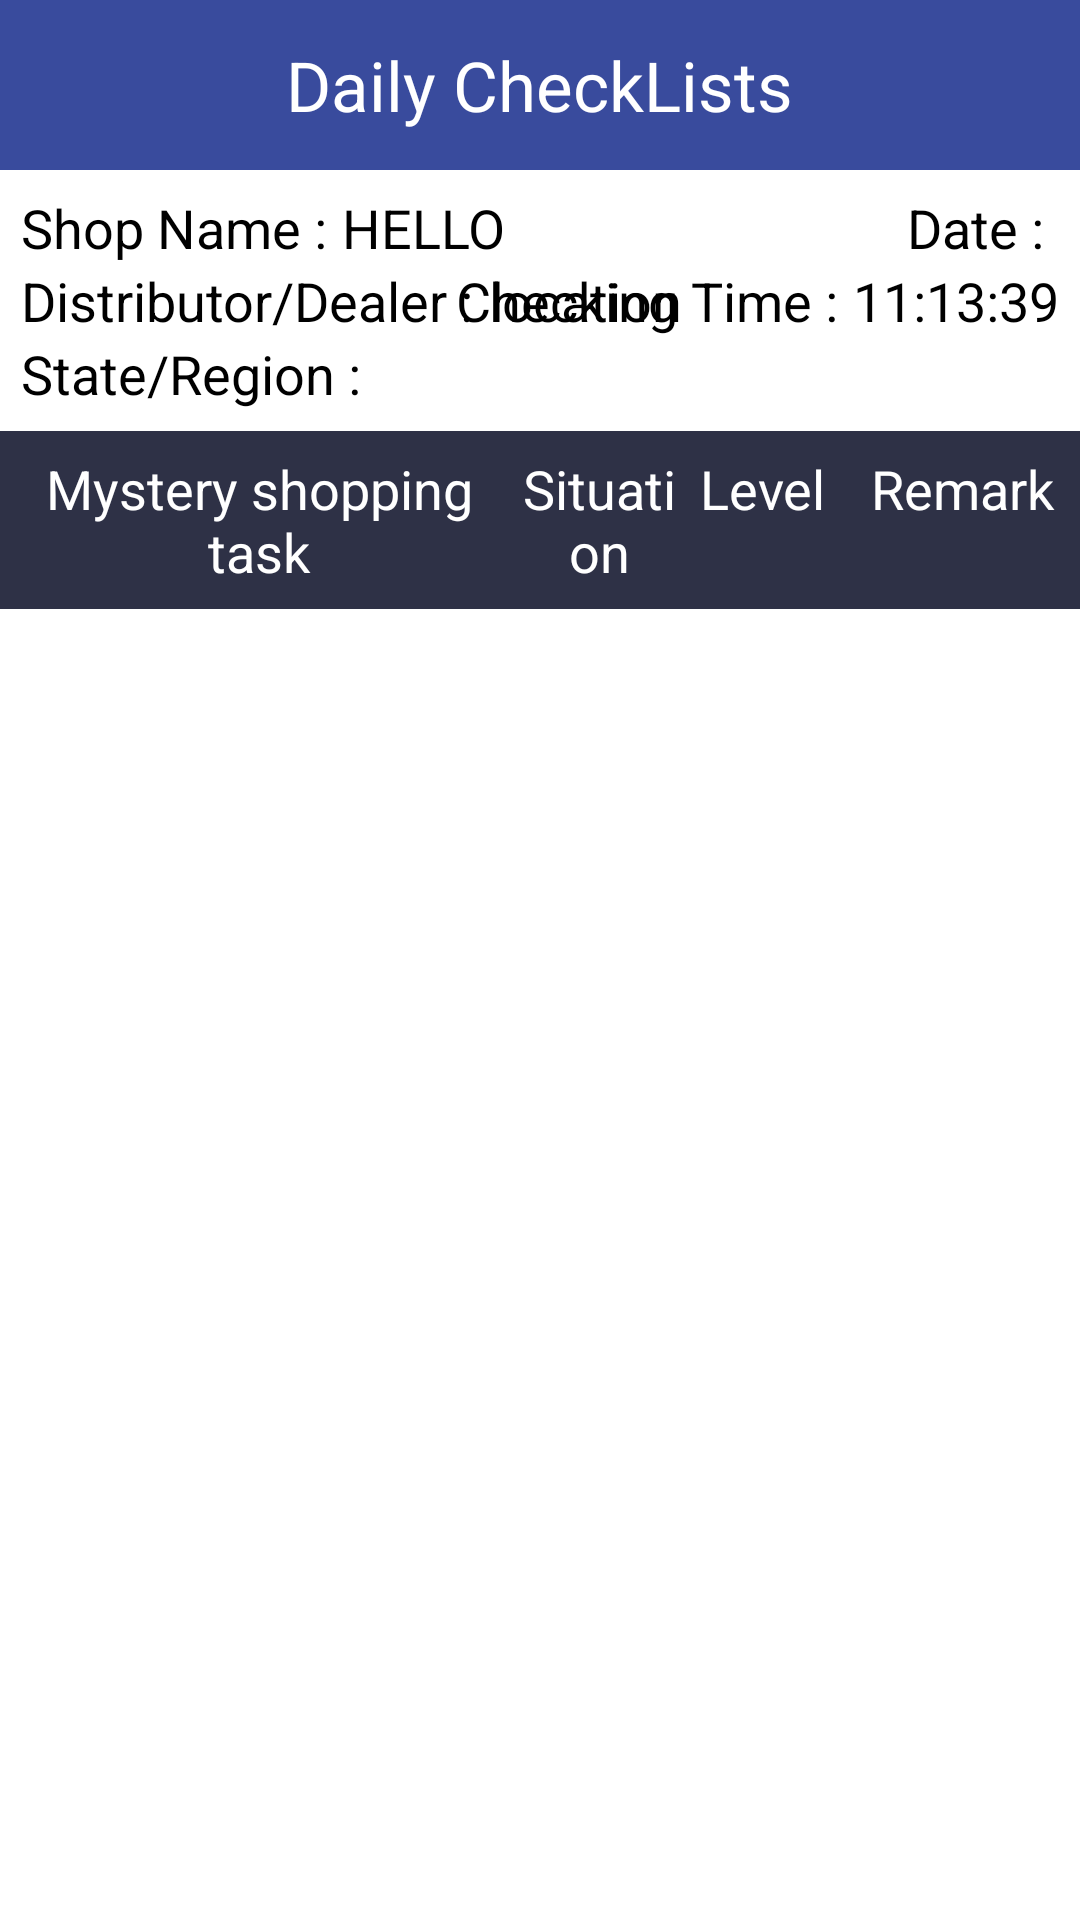

This screen was rendered from an Android layout file. Write that file and the resources it references.
<!-- AndroidManifest.xml: application theme android:Theme.Light.NoTitleBar -->
<!-- res/layout/daily_check_lists_activity.xml -->
<?xml version="1.0" encoding="utf-8"?>

<LinearLayout xmlns:android="http://schemas.android.com/apk/res/android"
    android:layout_width="match_parent"
    android:layout_height="match_parent"
    android:orientation="vertical" >
    <RelativeLayout
        android:layout_width="match_parent"
        android:layout_height="wrap_content"
        android:background="#394b9d"
        android:paddingBottom="13dp"
        android:paddingTop="13dp" >      

        <TextView
            android:id="@+id/saleInvoiceReport2customLayout_txtQty"
            android:layout_width="wrap_content"
            android:layout_height="wrap_content"
            android:layout_centerHorizontal="true"
            android:layout_centerVertical="true"
            android:text="Daily CheckLists"
            android:textAppearance="?android:attr/textAppearanceMedium"
            android:textColor="#ffffff"
            android:textSize="23sp" />
    </RelativeLayout>
    <LinearLayout
            android:layout_width="match_parent"
            android:layout_height="wrap_content"
            android:orientation="vertical" >

        	<RelativeLayout 
        	    android:layout_width="match_parent"
        	    android:layout_height="wrap_content"
        	    android:padding="7dp">
        	    <LinearLayout 
        	        android:id="@+id/shop_layout"
        	        android:layout_width="wrap_content"
        	        android:layout_height="wrap_content"
        	        android:orientation="horizontal">
        	        <TextView
		                android:layout_width="wrap_content"
		                android:layout_height="wrap_content"
		                android:text="Shop Name :"
		                android:textAppearance="?android:attr/textAppearanceMedium" />
        	        
        	        <TextView
        	            android:id="@+id/shop_name_txt"
		                android:layout_width="wrap_content"
		                android:layout_height="wrap_content"
		                android:paddingLeft="5dp"
		                android:text="HELLO"
		                android:textAppearance="?android:attr/textAppearanceMedium" />
        	    </LinearLayout>
        	   <LinearLayout 
        	        android:id="@+id/dealer_layout"
        	        android:layout_width="wrap_content"
        	        android:layout_height="wrap_content"
        	        android:layout_below="@+id/shop_layout"
        	        android:orientation="horizontal">
        	        <TextView
		                android:layout_width="wrap_content"
		                android:layout_height="wrap_content"
		                android:text="Distributor/Dealer :"
		                android:textAppearance="?android:attr/textAppearanceMedium" />
        	        
        	        <TextView
        	            android:id="@+id/dealer_txt"
		                android:layout_width="wrap_content"
		                android:layout_height="wrap_content"
		                android:paddingLeft="5dp"
		                android:text="location"
		                android:textAppearance="?android:attr/textAppearanceMedium" />
        	    </LinearLayout>        	
        	    <LinearLayout 
        	        android:id="@+id/region_layout"
        	        android:layout_width="wrap_content"
        	        android:layout_height="wrap_content"
        	        android:layout_below="@+id/dealer_layout"
        	        android:orientation="horizontal">
        	        <TextView
		                android:layout_width="wrap_content"
		                android:layout_height="wrap_content"
		                android:text="State/Region :"
		                android:textAppearance="?android:attr/textAppearanceMedium" />
        	        
        	        <TextView
        	            android:id="@+id/region_txt"
		                android:layout_width="wrap_content"
		                android:layout_height="wrap_content"
		                android:paddingLeft="5dp"
		                android:text=""
		                android:textAppearance="?android:attr/textAppearanceMedium" />
        	    </LinearLayout>        	    
        	    
        	    <LinearLayout
        	        android:layout_width="wrap_content"
        	        android:layout_height="wrap_content"
        	        android:layout_above="@+id/dealer_layout"
        	        android:layout_alignParentRight="true"
        	        android:orientation="horizontal" >

        	        <TextView
        	            android:layout_width="wrap_content"
        	            android:layout_height="wrap_content"
        	            android:text="Date :"
        	            android:textAppearance="?android:attr/textAppearanceMedium" />

        	        <TextView
        	            android:id="@+id/date_txt"
        	            android:layout_width="wrap_content"
        	            android:layout_height="wrap_content"
        	            android:paddingLeft="5dp"
        	            android:text=""
        	            android:textAppearance="?android:attr/textAppearanceMedium" />
        	    </LinearLayout>
        	    <LinearLayout
        	        android:layout_width="wrap_content"
        	        android:layout_height="wrap_content"
        	        android:layout_above="@+id/region_layout"
        	        android:layout_alignParentRight="true"
        	        android:orientation="horizontal" >

        	        <TextView
        	            android:layout_width="wrap_content"
        	            android:layout_height="wrap_content"
        	            android:text="Checking Time :"
        	            android:textAppearance="?android:attr/textAppearanceMedium" />

        	        <TextView
        	            android:id="@+id/checking_time_txt"
        	            android:layout_width="wrap_content"
        	            android:layout_height="wrap_content"
        	            android:paddingLeft="5dp"
        	            android:text="11:13:39"
        	            android:textAppearance="?android:attr/textAppearanceMedium" />
        	    </LinearLayout>
        	   
        	</RelativeLayout>            
           <LinearLayout
                    android:layout_width="match_parent"
                    android:layout_height="wrap_content"
                    android:background="#2e3146"
                    android:paddingBottom="7dp"
                    android:paddingTop="7dp" >

                    <TextView
                        android:layout_width="100dp"
                        android:layout_height="wrap_content"
                        android:layout_weight="3"
                        android:gravity="center"
                        android:text="Mystery shopping task"
                        android:textAppearance="?android:attr/textAppearanceMedium"
                        android:textColor="#ffffff" />

                    <TextView
                        android:layout_width="30dp"
                        android:layout_height="wrap_content"
                        android:layout_weight="1"
                        android:gravity="center"
                        android:text="Situation"
                        android:textAppearance="?android:attr/textAppearanceMedium"
                        android:textColor="#ffffff" />

                    <TextView
                        android:layout_width="30dp"
                        android:layout_height="wrap_content"
                        android:layout_weight="1"
                        android:gravity="center"
                        android:text="Level"
                        android:textAppearance="?android:attr/textAppearanceMedium"
                        android:textColor="#ffffff" />

                    <TextView
                        android:layout_width="30dp"
                        android:layout_height="wrap_content"
                        android:layout_weight="2"
                        android:gravity="center"
                        android:text="Remark"
                        android:textAppearance="?android:attr/textAppearanceMedium"
                        android:textColor="#ffffff" />

                </LinearLayout>

            <ListView
                android:id="@+id/dailychecklist"
                android:layout_width="match_parent"
                android:layout_height="wrap_content" >

            </ListView>
        </LinearLayout>
</LinearLayout>
<!-- resources referenced by this layout -->
<resources>

</resources>
